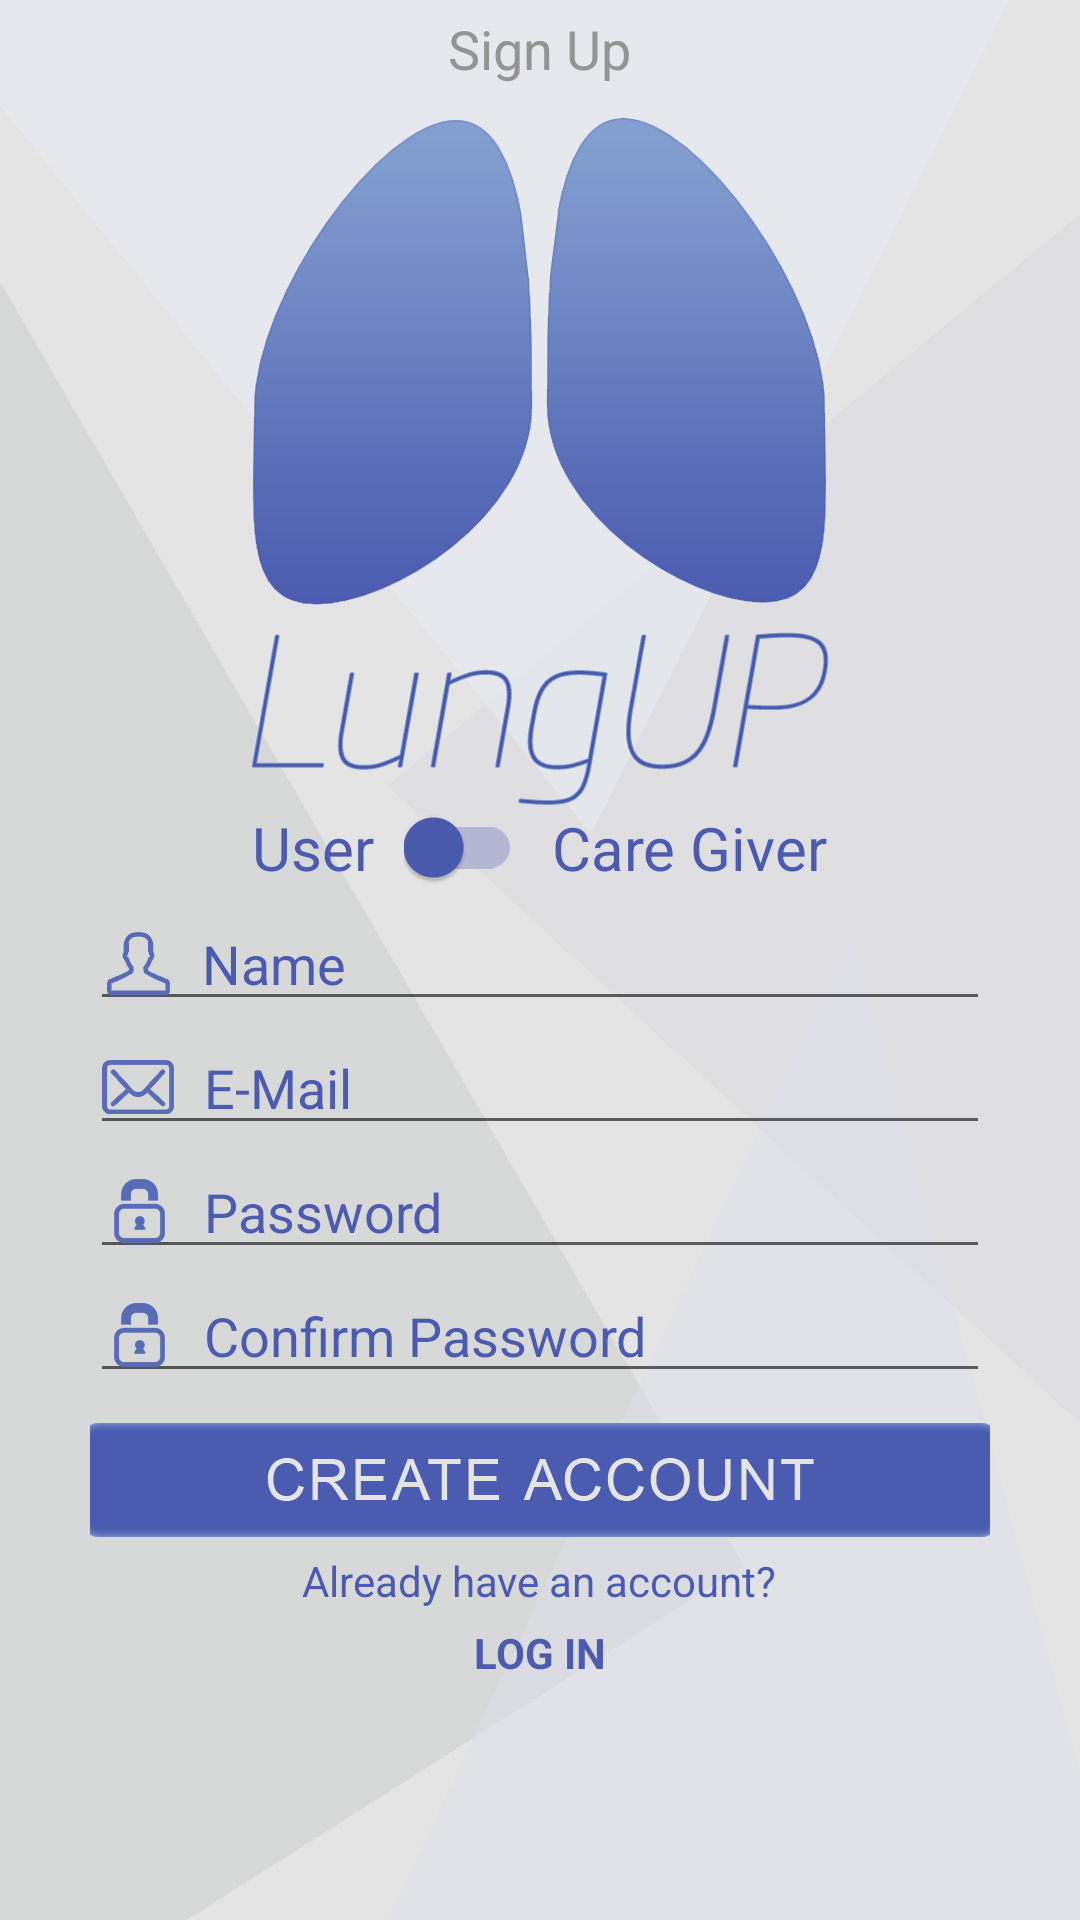

Write the Android layout XML for this screen, with the resource values it uses.
<!-- AndroidManifest.xml: application theme Theme.AppCompat.Light.NoActionBar -->
<!-- res/layout/activity_register.xml -->
<?xml version="1.0" encoding="utf-8"?>
<ScrollView
    xmlns:android="http://schemas.android.com/apk/res/android"
    android:orientation="vertical"
    android:layout_width="match_parent"
    android:layout_height="match_parent"
    android:background="@drawable/background_general">
    <LinearLayout
        android:orientation="vertical"
        android:layout_width="match_parent"
        android:layout_height="match_parent"
        android:gravity="center_horizontal">

        <TextView
            android:layout_width="wrap_content"
            android:layout_height="wrap_content"
            android:text="@string/sign_up"
            android:textSize="18dp"
            android:textColor="#949494"
            android:layout_gravity="center_horizontal"
            android:layout_marginTop="4dp" />

        <ImageView
            android:layout_width="wrap_content"
            android:layout_height="wrap_content"
            android:layout_gravity="center_horizontal"
            android:src="@drawable/biglogo"
            android:layout_marginTop="10dp"
            android:id="@+id/imageView4" />
        <RelativeLayout
            android:layout_width="wrap_content"
            android:layout_height="wrap_content"
            android:gravity="center_horizontal">

            <TextView
                android:layout_width="wrap_content"
                android:layout_height="wrap_content"
                android:text="User"
                android:textSize="20dp"
                android:textColor="#4b5bb0"
                android:paddingRight="10dp"
                android:id="@+id/tv_user_switcher"
                />

            <android.support.v7.widget.SwitchCompat
                android:id="@+id/switch_register"
                android:layout_toRightOf="@id/tv_user_switcher"
                android:gravity="center_horizontal"
                android:layout_width="wrap_content"
                android:layout_height="wrap_content"
                android:theme="@style/MySwitch"
                android:checked="false"
                />
            <TextView
                android:layout_width="wrap_content"
                android:layout_height="wrap_content"
                android:text="Care Giver"
                android:textColor="#4b5bb0"
                android:paddingLeft="10dp"
                android:textSize="20dp"
                android:layout_toRightOf="@id/switch_register"
                />

        </RelativeLayout>
        <LinearLayout
            android:layout_width="match_parent"
            android:layout_height="match_parent"
            android:gravity="center_horizontal"
            android:orientation="vertical"
            android:layout_marginTop="3dp">

            <EditText
                android:drawableLeft="@drawable/person_icon"
                android:width="300dp"
                android:drawablePadding="10dp"
                android:paddingLeft="5dp"
                android:layout_width="wrap_content"
                android:layout_height="wrap_content"
                android:inputType="textPersonName"
                android:hint="Name"
                android:textColorHint="#4b5bb0"
                android:textColor="#4b5bb0"
                android:id="@+id/et_name"
                />
            <EditText
                android:drawableLeft="@drawable/mail_icon"
                android:width="300dp"
                android:drawablePadding="10dp"
                android:layout_width="wrap_content"
                android:layout_height="wrap_content"
                android:inputType="textPersonName"
                android:hint="E-Mail"
                android:textColorHint="#4b5bb0"
                android:textColor="#4b5bb0"
                android:id="@+id/et_username"
                />

            <EditText
                android:paddingLeft="8dp"
                android:drawableLeft="@drawable/password_icon"
                android:drawablePadding="13dp"
                android:width="300dp"
                android:layout_width="wrap_content"
                android:layout_height="wrap_content"
                android:hint="Password"
                android:textColorHint="#4b5bb0"
                android:textColor="#4b5bb0"
                android:id="@+id/et_password"
                />
            <EditText
                android:paddingLeft="8dp"
                android:drawableLeft="@drawable/password_icon"
                android:drawablePadding="13dp"
                android:width="300dp"
                android:layout_width="wrap_content"
                android:layout_height="wrap_content"
                android:hint="Confirm Password"
                android:textColor="#4b5bb0"
                android:textColorHint="#4b5bb0"
                android:id="@+id/et_c_password"
                />


        </LinearLayout>

        <ImageButton
            android:layout_gravity="center"
            android:layout_width="300dp"
            android:layout_height="wrap_content"
            android:id="@+id/btn_signup"
            android:background="@null"
            android:paddingTop="10dp"
            android:src="@drawable/btn_create_account"/>
        <TextView
            android:layout_gravity="center"
            android:layout_width="wrap_content"
            android:layout_height="wrap_content"
            android:paddingTop="5dp"
            android:textColor="#4b5bb0"
            android:text="Already have an account?"/>
        <TextView
            android:layout_gravity="center"
            android:layout_width="wrap_content"
            android:layout_height="wrap_content"
            android:paddingTop="5dp"
            android:text="LOG IN"
            android:textStyle="bold"
            android:textColor="#4b5bb0"
            android:id="@+id/tv_register"
            android:paddingBottom="10dp"/>



    </LinearLayout>
</ScrollView>
<!-- resources referenced by this layout -->
<resources>
  <!-- drawable background_general: png bitmap (drawable-hdpi, 12448 bytes) -->
  <!-- drawable biglogo: png bitmap (drawable-hdpi, 27992 bytes) -->
  <!-- drawable btn_create_account: png bitmap (drawable-hdpi, 6217 bytes) -->
  <!-- drawable mail_icon: png bitmap (drawable-hdpi, 1386 bytes) -->
  <!-- drawable password_icon: png bitmap (drawable-hdpi, 1225 bytes) -->
  <!-- drawable person_icon: png bitmap (drawable-hdpi, 1547 bytes) -->
  <string name="sign_up">Sign Up</string>
  <style name="MySwitch" parent="Theme.AppCompat.Light.NoActionBar">
          
          <item name="colorControlActivated">#4b5bb0</item>
  
          
          <item name="colorSwitchThumbNormal">#4b5bb0</item>
  
          
          <item name="android:colorForeground">#4b5bb0</item>
      </style>
</resources>
